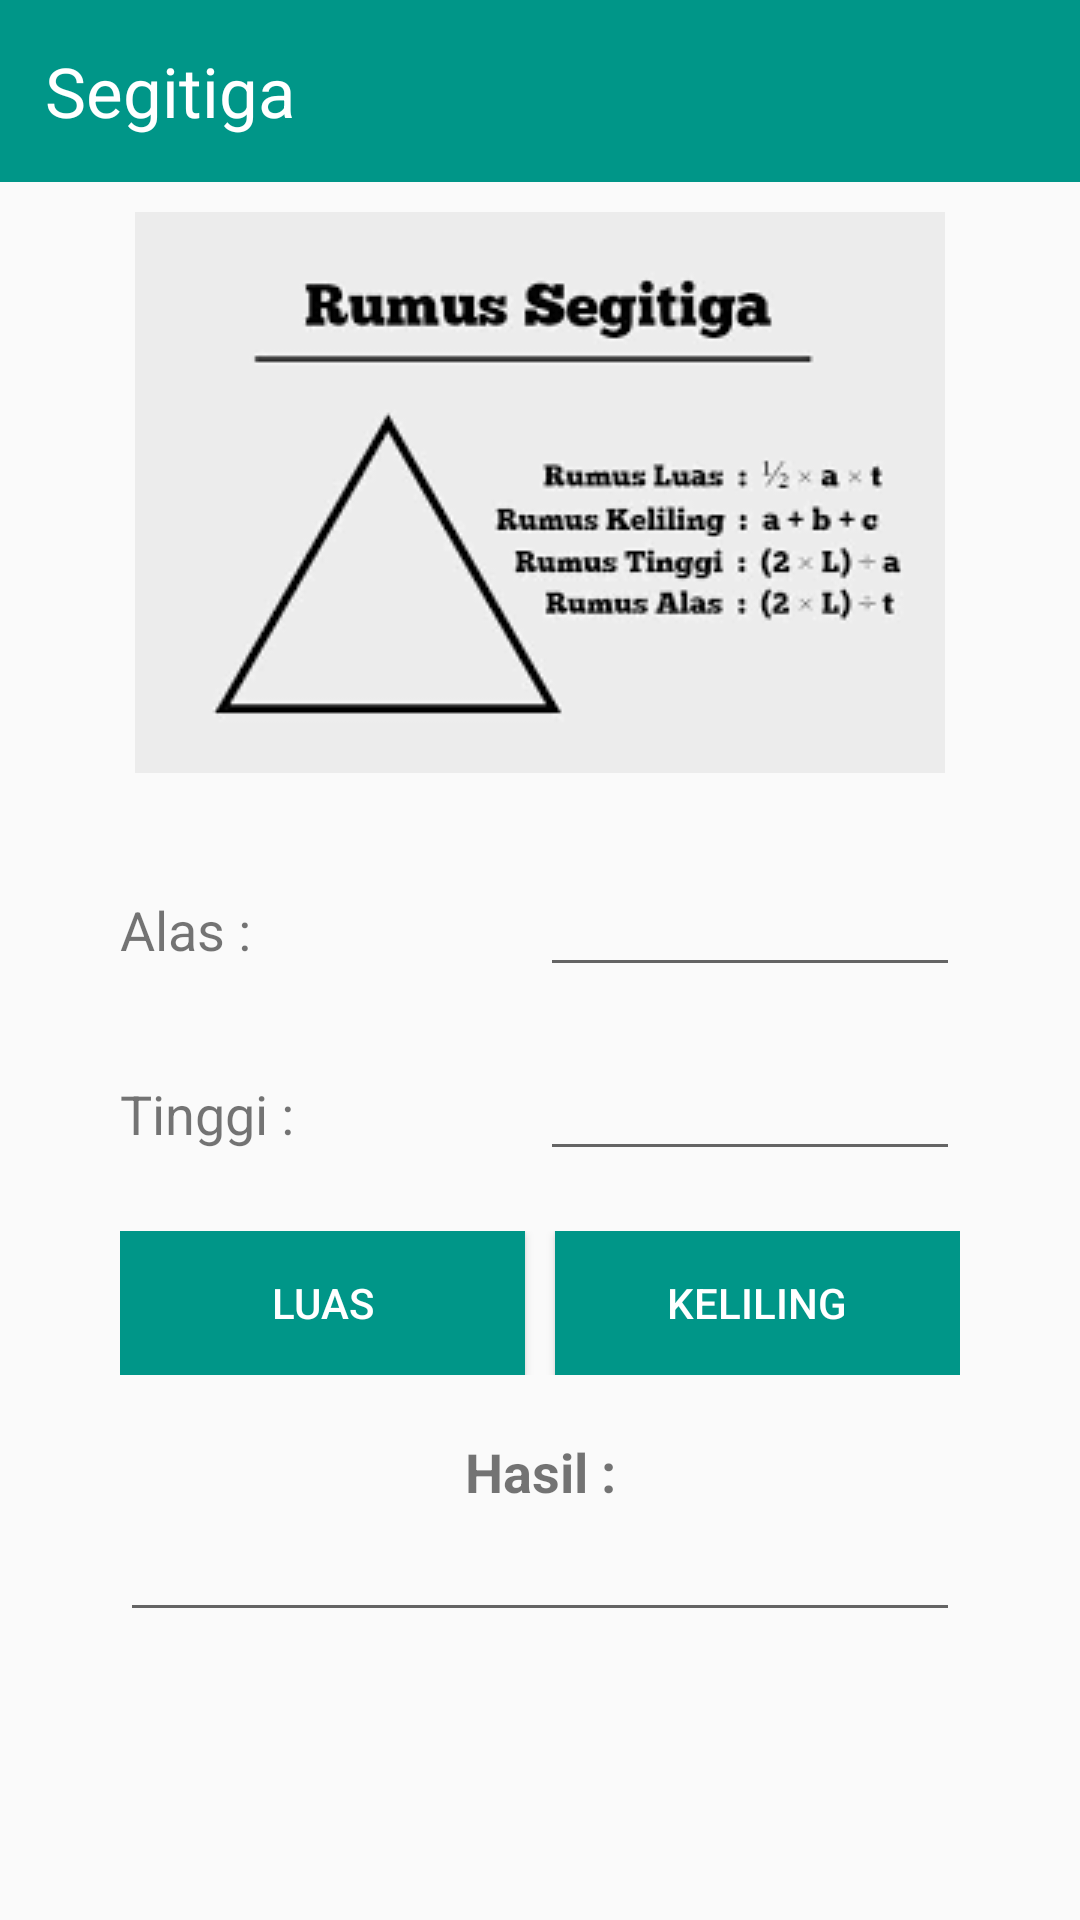

Android layout source for this screen:
<!-- AndroidManifest.xml: application theme Theme.KBD -->
<!-- res/layout/activity_segitiga.xml -->
<?xml version="1.0" encoding="utf-8"?>
<LinearLayout xmlns:android="http://schemas.android.com/apk/res/android"
    xmlns:app="http://schemas.android.com/apk/res-auto"
    xmlns:tools="http://schemas.android.com/tools"
    android:id="@+id/main"
    android:layout_width="match_parent"
    android:layout_height="match_parent"
    android:orientation="vertical"
    tools:context=".Segitiga">

    <LinearLayout
        android:layout_width="match_parent"
        android:layout_height="wrap_content"
        android:background="#009688"
        android:orientation="horizontal">

        <TextView
            android:id="@+id/textView"
            android:layout_width="wrap_content"
            android:layout_height="wrap_content"
            android:layout_weight="1"
            android:padding="15dp"
            android:text="Segitiga"
            android:textColor="@color/white"
            android:textSize="23dp" />
    </LinearLayout>

    <LinearLayout
        android:layout_width="match_parent"
        android:layout_height="wrap_content"
        android:padding="10dp"
        android:orientation="horizontal">

        <ImageView
            android:id="@+id/imageView"
            android:layout_width="wrap_content"
            android:layout_height="wrap_content"
            android:layout_weight="1"
            app:srcCompat="@drawable/segitiga" />
    </LinearLayout>

    <LinearLayout
        android:layout_width="match_parent"
        android:layout_height="wrap_content"
        android:orientation="horizontal"
        android:paddingLeft="40dp"
        android:paddingTop="20dp"
        android:paddingRight="40dp">

        <TextView
            android:id="@+id/textView4"
            android:layout_width="match_parent"
            android:layout_height="wrap_content"
            android:layout_weight="1"
            android:text="Alas : "
            android:textSize="18dp" />

        <EditText
            android:id="@+id/txt_alas"
            android:layout_width="match_parent"
            android:layout_height="wrap_content"
            android:layout_weight="1"
            android:ems="10"
            android:inputType="numberDecimal" />
    </LinearLayout>

    <LinearLayout
        android:layout_width="match_parent"
        android:layout_height="wrap_content"
        android:orientation="horizontal"
        android:paddingLeft="40dp"
        android:paddingTop="20dp"
        android:paddingRight="40dp">

        <TextView
            android:id="@+id/textView4"
            android:layout_width="match_parent"
            android:layout_height="wrap_content"
            android:layout_weight="1"
            android:text="Tinggi : "
            android:textSize="18dp" />

        <EditText
            android:id="@+id/txt_tinggi"
            android:layout_width="match_parent"
            android:layout_height="wrap_content"
            android:layout_weight="1"
            android:ems="10"
            android:inputType="numberDecimal" />
    </LinearLayout>

    <LinearLayout
        android:layout_width="match_parent"
        android:layout_height="wrap_content"
        android:orientation="horizontal"
        android:paddingLeft="40dp"
        android:paddingTop="20dp"
        android:paddingRight="40dp">

        <Button
            android:id="@+id/btn_LSegitiga"
            android:layout_width="wrap_content"
            android:layout_height="wrap_content"
            android:layout_marginRight="10dp"
            android:layout_weight="1"
            android:background="#009688"
            android:text="Luas"
            android:textColor="@color/white" />

        <Button
            android:id="@+id/btn_KSegitiga"
            android:layout_width="wrap_content"
            android:layout_height="wrap_content"
            android:layout_weight="1"
            android:background="#009688"
            android:text="Keliling"
            android:textColor="@color/white" />
    </LinearLayout>

    <LinearLayout
        android:layout_width="match_parent"
        android:layout_height="wrap_content"
        android:paddingTop="20dp"
        android:orientation="horizontal">

        <TextView
            android:id="@+id/textView5"
            android:layout_width="wrap_content"
            android:layout_height="wrap_content"
            android:gravity="center"
            android:textSize="18dp"
            android:textStyle="bold"
            android:layout_weight="1"
            android:text="Hasil :" />
    </LinearLayout>

    <LinearLayout
        android:layout_width="match_parent"
        android:layout_height="match_parent"
        android:paddingLeft="40dp"
        android:paddingRight="40dp"
        android:orientation="horizontal">

        <EditText
            android:id="@+id/txt_Hsegitiga"
            android:layout_width="wrap_content"
            android:layout_height="wrap_content"
            android:layout_weight="1"
            android:ems="10"
            android:inputType="numberDecimal" />
    </LinearLayout>
</LinearLayout>
<!-- resources referenced by this layout -->
<resources>
  <!-- drawable segitiga: png bitmap (drawable, 10926 bytes) -->
  <style name="Theme.KBD" parent="Base.Theme.KBD" />
  <style name="Base.Theme.KBD" parent="Theme.AppCompat.Light.NoActionBar">
          
          
      </style>
  <!-- not gathered from this repository: default colours our renderer supplied (Android Studio template values) -->
  <color name="white">#FFFFFFFF</color>
</resources>
